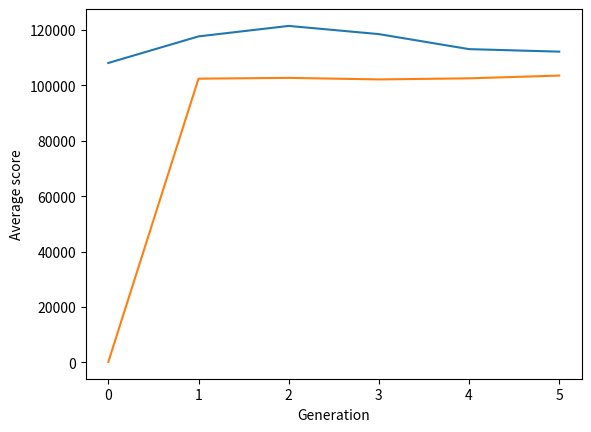

Write the Python code that produced this figure.
import random
import numpy as np
import matplotlib.pyplot as plt


def create_starting_population(pop_size, length_x, length_y):
    pop = np.random.randint(0, 4, size=(pop_size, length_y, length_x))

    return pop


def feasibility_check(pop, pop_size, length_x, length_y):
    fitness_table = np.zeros(pop_size)  # feasible table will be marked as '1', others '0'

    # Table 6 (Hard Constraint) in page 14 from assignment
    hc = np.zeros((3, 14))
    for i in range(3):
        for j in range(14):
            if ((i == 0 and j == 0) or (i == 0 and j == 1) or (i == 0 and j == 7) or (i == 0 and j == 8) or
                    (i == 1 and j == 0) or (i == 1 and j == 1) or (i == 1 and j == 2) or (i == 1 and j == 4) or
                    (i == 1 and j == 7) or (i == 1 and j == 8) or (i == 1 and j == 9) or (i == 1 and j == 11)):
                hc[i][j] = 10
            else:
                hc[i][j] = 5

    ones = 0
    twos = 0
    threes = 0

    # Access 3-D Table of Population
    for kk in range(pop_size):  # population size
        for jj in range(length_x):  # days
            for ii in range(length_y):  # employees
                if pop[kk, ii, jj] == 1:
                    ones += 1
                elif pop[kk, ii, jj] == 2:
                    twos += 1
                elif pop[kk, ii, jj] == 3:
                    threes += 1
            if hc[0, jj] == ones and hc[1, jj] == twos and hc[2, jj] == threes:
                fitness_table[kk] = 1
            else:
                ones = 0
                twos = 0
                threes = 0
                break
    return fitness_table


def fitness_check(fitness_table, pop, pop_size, length_x, length_y):
    # score__table Array for fitness check
    score__table = np.zeros(pop_size)
    hours = 0
    n_days_off = 0
    d_days_off = 0
    for k in range(pop_size):  # population size
        score__table[k] = 0
        if fitness_table[k] == 1:
            for i in range(length_y):  # employees
                if hours >= 70:  # Max 70 hours
                    score__table[k] += 1000
                if n_days_off < 2:  # 2 Days off after 4 consecutive night shifts
                    score__table[k] += 100
                if d_days_off < 2:  # 2 Days off after 7 consecutive workdays
                    score__table[k] += 1
                hours = 0
                consecutive_days = 0
                consecutive_nights = 0
                night_flag = 0
                evening_flag = 0
                nights = 0
                n_days_off = 0
                workdays = 0
                d_days_off = 0
                day_off_flag = 0
                for j in range(length_x):  # days
                    if pop[k, i, j] == 1:  # morning_shift
                        hours += 8
                        consecutive_days += 1
                        consecutive_nights = 0
                        if night_flag == 1:  # Morning shift after night shift
                            night_flag = 0
                            score__table[k] += 1000
                        if evening_flag == 1:  # Morning shift after evening shift
                            evening_flag = 0
                            score__table[k] += 800
                        workdays += 1
                        if consecutive_days == 1 and day_off_flag == 1:  # Workday -> Day off -> Workday
                            score__table[k] += 1
                            day_off_flag = 0
                    elif pop[k, i, j] == 2:  # evening_shift
                        hours += 8
                        consecutive_days += 1
                        consecutive_nights = 0
                        if night_flag == 1:
                            night_flag = 0
                            score__table[k] += 600
                        evening_flag = 1
                        workdays += 1
                        if consecutive_days == 1 and day_off_flag == 1:  # Workday -> Day off -> Workday
                            score__table[k] += 1
                            day_off_flag = 0
                    elif pop[k, i, j] == 3:  # night_shift
                        hours += 10
                        consecutive_days += 1
                        consecutive_nights += 1
                        consecutive_nights = 0
                        night_flag = 1
                        nights += 1
                        workdays += 1
                        if consecutive_days == 1 and day_off_flag == 1:  # Workday -> Day off -> Workday
                            score__table[k] += 1
                            day_off_flag = 0
                    else:  # day off
                        if night_flag == 1:
                            night_flag = 0
                        if evening_flag == 1:
                            evening_flag = 0
                        if nights >= 4:
                            n_days_off += 1
                        if workdays >= 7:
                            d_days_off += 1
                        if consecutive_days == 1:
                            if day_off_flag == 0:  # Day off -> Workday -> Day off
                                score__table[k] += 1
                            day_off_flag = 1
                            consecutive_days = 0
                        else:
                            consecutive_days = 0
                        if j == 6 or j == 13:  # Worked Saturday but not Sunday
                            if pop[k, i, j - 1] != 0:
                                score__table[k] += 1
                        if j == 5 or j == 12:  # Worked Sunday but not Saturday
                            if pop[k, i, j + 1] != 0:
                                score__table[k] += 1
                    if consecutive_days > 7:  # Worked more than 7 days in a row
                        score__table[k] += 1000
                        consecutive_days = 0
                        consecutive_nights = 0
                    if consecutive_nights > 4:  # Worked more than 4 nights in a row
                        score__table[k] += 1000
                        consecutive_nights = 0
                    if j == 13:  # Worked both weekends
                        if pop[k, i, j] != 0 and pop[k, i, j - 1] != 0:
                            if pop[k, i, j - 7] != 0 and pop[k, i, j - 8] != 0:
                                score__table[k] += 1
    return score__table


def roulette_selection(passed_chr, score__table):
    sum = 0
    keys = []
    for ii in range(len(passed_chr)):
        keys.append(sum)
        sum += score__table[passed_chr[ii]]

    max = sum
    key = np.random.randint(0, max)

    for ii in range(len(keys)):
        if keys[ii] > key:
            return passed_chr[ii]


def one_point_crossover(parent1, parent2, len_x):
    # print('\nParent 1: \n', parent1)
    # print('\nParent 2: \n', parent2)

    # Take a random pick from x axis
    random_crossover_point_x = np.random.randint(1, len_x - 1)

    # print('\nRand x: ', random_crossover_point_x)
    # print('\n')

    child_ = np.hstack((parent1[:, 0:random_crossover_point_x], parent2[:, random_crossover_point_x:]))
    return child_


def multi_point_crossover(parent1, parent2, len_x):
    # print('\nParent 1: \n', parent1)
    # print('\nParent 2: \n', parent2)

    # Array of crossover points
    random_crossover_point_x = []

    # Generate the crossover points
    for i in range(3):
        # Take a random pick from x axis
        random_crossover_point_x.append(np.random.randint(1, len_x - 1))

    # Sort the points to make a right join
    random_crossover_point_x.sort()

    child__ = np.hstack((parent1[:, 0:random_crossover_point_x[0]],
                         parent2[:, random_crossover_point_x[0]:random_crossover_point_x[1]],
                         parent1[:, random_crossover_point_x[1]:random_crossover_point_x[2]],
                         parent2[:, random_crossover_point_x[2]:]))
    return child__


def mutation_by_transposition(child_):
    nr = child_.shape[0]  # number of rows
    nc = child_.shape[1]  # number of columns
    kx = 7
    ky = 15

    l1 = child_[:ky, :kx]
    l2 = child_[:ky, kx:nc]
    l3 = child_[ky:nr, :kx]
    l4 = child_[ky:nr, kx:nc]

    mutated_child_1 = np.hstack((l4, l3))
    mutated_child_2 = np.hstack((l2, l1))

    mutated_child_ = np.vstack((mutated_child_1, mutated_child_2))

    return mutated_child_


def mutation_by_gene(child_, p_mut):
    nr = child_.shape[0]  # number of rows
    nc = child_.shape[1]  # number of columns

    for ii in range(nr):
        for jj in range(nc):
            roll_ = np.random.random()
            if roll_ > p_mut:
                if child_[ii][jj] == 1:
                    child_[ii][jj] = 2
                elif child_[ii][jj] == 2:
                    child_[ii][jj] = 3
                elif child_[ii][jj] == 3:
                    child_[ii][jj] = 0
                else:
                    child_[ii][jj] = 1
    return child_


# Set general parameters
chromosome_length_x = 14  # parallelism with days
chromosome_length_y = 30  # parallelism with employees
population_size = 10000  # 1 million
maximum_generations = 5
p_sel = 0.05  # Probability of selection
p_cross = 0.3  # Probability of crossover
p_mut_t = 0.3  # Probability of mutation by transposition
p_mut_g = 0.3  # Probability of mutation by gene
# Tracks progress
best_score_progress = []
avg_score_progress = []

# Create starting population
population = create_starting_population(population_size, chromosome_length_x, chromosome_length_y)

# Make Hard Constraint Check
check_table = feasibility_check(population, population_size, chromosome_length_x, chromosome_length_y)
# print(check_table)

passed_chromosomes = []

# Take indices of passed chromosomes from "Hard Constrains Check"
for i in range(population_size):
    if check_table[i] == 1:
        passed_chromosomes.append(i)

print('\nPassed: ', len(passed_chromosomes))

# Make Soft Constraint Check and Calculate Score
score_table = fitness_check(check_table, population, population_size, chromosome_length_x, chromosome_length_y)

# Take best score of new population and put it in best_score_progress table
best_score = np.max(score_table)
best_score_progress.append(int(best_score))

# Take average score of starting population and put it in avg_score_progress table
avg_score = np.average(score_table)
avg_score_progress.append(int(avg_score))

# This loop is also the termination criterion of our genetic algorithm
for k in range(maximum_generations):

    print('Generation: ', k + 1)

    new_population = []

    # Create new population generating one child at a time
    for i in range(int(population_size / 2)):
        # Select two valid chromosomes via weighted roulette
        p_sel_roll = np.random.random()  # Roll for selection
        if p_sel_roll > p_sel:  # Select Passed
            parent_1_idx = roulette_selection(passed_chromosomes, score_table)
            parent_2_idx = roulette_selection(passed_chromosomes, score_table)
            # We don't want duplicates!
            while parent_1_idx == parent_2_idx:
                parent_2_idx = roulette_selection(passed_chromosomes, score_table)

            p_cross_roll = np.random.random()  # Roll for crossover
            if p_cross_roll > p_cross:  # Crossover passed
                # One-Point Crossover by column
                if parent_1_idx is not None and parent_2_idx is not None:
                    child = one_point_crossover(population[parent_1_idx], population[parent_2_idx], chromosome_length_x)
                    new_population.append(child)
                # Multi-Point Crossover by column
                # child = multi_point_crossover(population[parent_1_idx], population[parent_2_idx], chromosome_length_x)
                # print('\nChild: \n', child)
                roll = np.random.random()  # Roll for mutation
                if roll > p_mut_t:
                    # Mutation by transposition
                    mutated_child = mutation_by_transposition(child)
                    # print('\nMutated Child: \n', mutated_child)
                # Mutation by gene
                # mutated_child = mutation_by_gene(child, p_mut_g)
                # print('\nMutated Child: \n', mutated_child)

    population = np.array(new_population)
    population_size = len(population)
    # Make Hard Constraint Check
    check_table = feasibility_check(population, population_size, chromosome_length_x, chromosome_length_y)
    # print(check_table)

    passed_chromosomes = []

    # Take indices of passed chromosomes from "Hard Constrains Check"
    for i in range(population_size):
        if check_table[i] == 1:
            passed_chromosomes.append(i)

    print('\nPassed: ', len(passed_chromosomes))

    # Make Soft Constraint Check and Calculate Score
    score_table = fitness_check(check_table, population, population_size, chromosome_length_x, chromosome_length_y)

    # Take best score of new population and put it in best_score_progress table
    best_score = np.max(score_table)
    best_score_progress.append(int(best_score))

    # Take average score of starting population and put it in avg_score_progress table
    avg_score = np.average(score_table)
    avg_score_progress.append(int(avg_score))

for i in range(1, len(best_score_progress)):
    print('\n---- GEN %d ----\n' % i)
    print('\nBest score: ', best_score_progress[i])
    print('\nAverage score: ', avg_score_progress[i])
    print('\n')

# Plot progress - Best Score
plt.figure
plt.plot(best_score_progress)
plt.xlabel('Generation')
plt.ylabel('Best score')
plt.show()

# Plot progress - Average Score
plt.figure
plt.plot(avg_score_progress)
plt.xlabel('Generation')
plt.ylabel('Average score')
plt.show()
